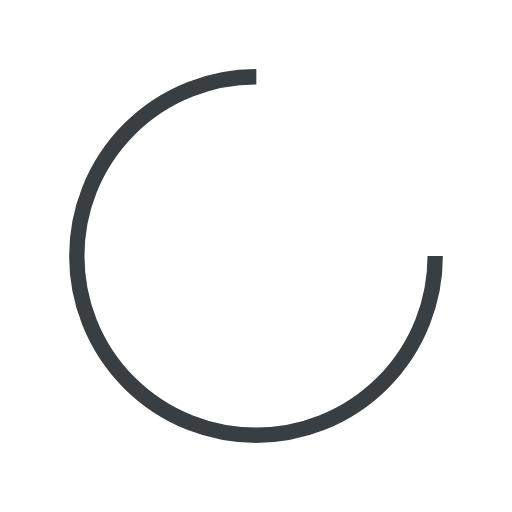
t = 0.00 s
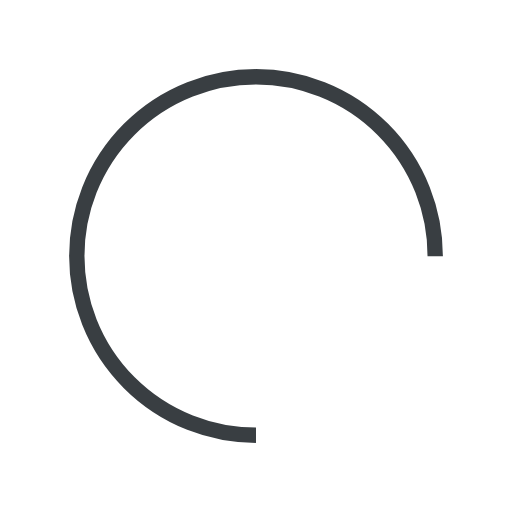
t = 0.25 s
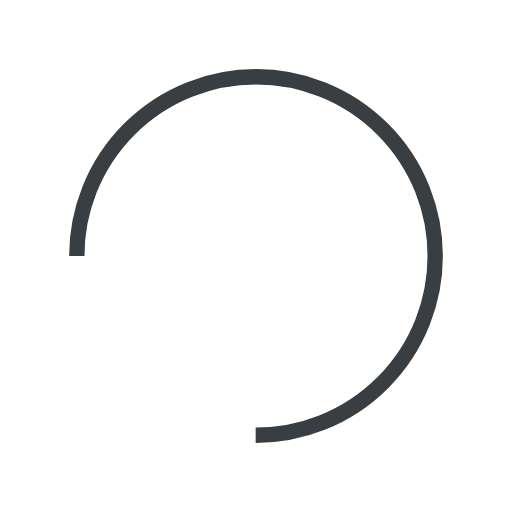
t = 0.50 s
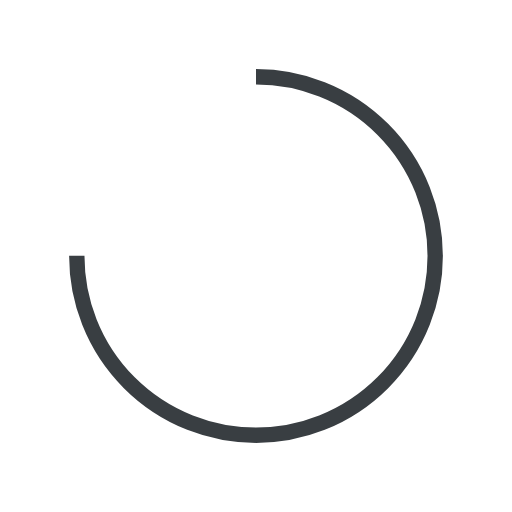
t = 0.75 s

The animated SVG that drew these frames (rendered in a browser with its animation timeline set to each time). Animation: 1 SMIL element (animateTransform=1); one cycle of 1.00 s, repeats indefinitely.

<svg width="100px"  height="100px"  xmlns="http://www.w3.org/2000/svg" viewBox="0 0 100 100" preserveAspectRatio="xMidYMid" class="lds-rolling" style="background: none;"><circle cx="50" cy="50" fill="none" ng-attr-stroke="{{config.color}}" ng-attr-stroke-width="{{config.width}}" ng-attr-r="{{config.radius}}" ng-attr-stroke-dasharray="{{config.dasharray}}" stroke="#393e42" stroke-width="3" r="35" stroke-dasharray="164.93361431346415 56.97787143782138" transform="rotate(227.847 50 50)"><animateTransform attributeName="transform" type="rotate" calcMode="linear" values="0 50 50;360 50 50" keyTimes="0;1" dur="1s" begin="0s" repeatCount="indefinite"></animateTransform></circle></svg>
